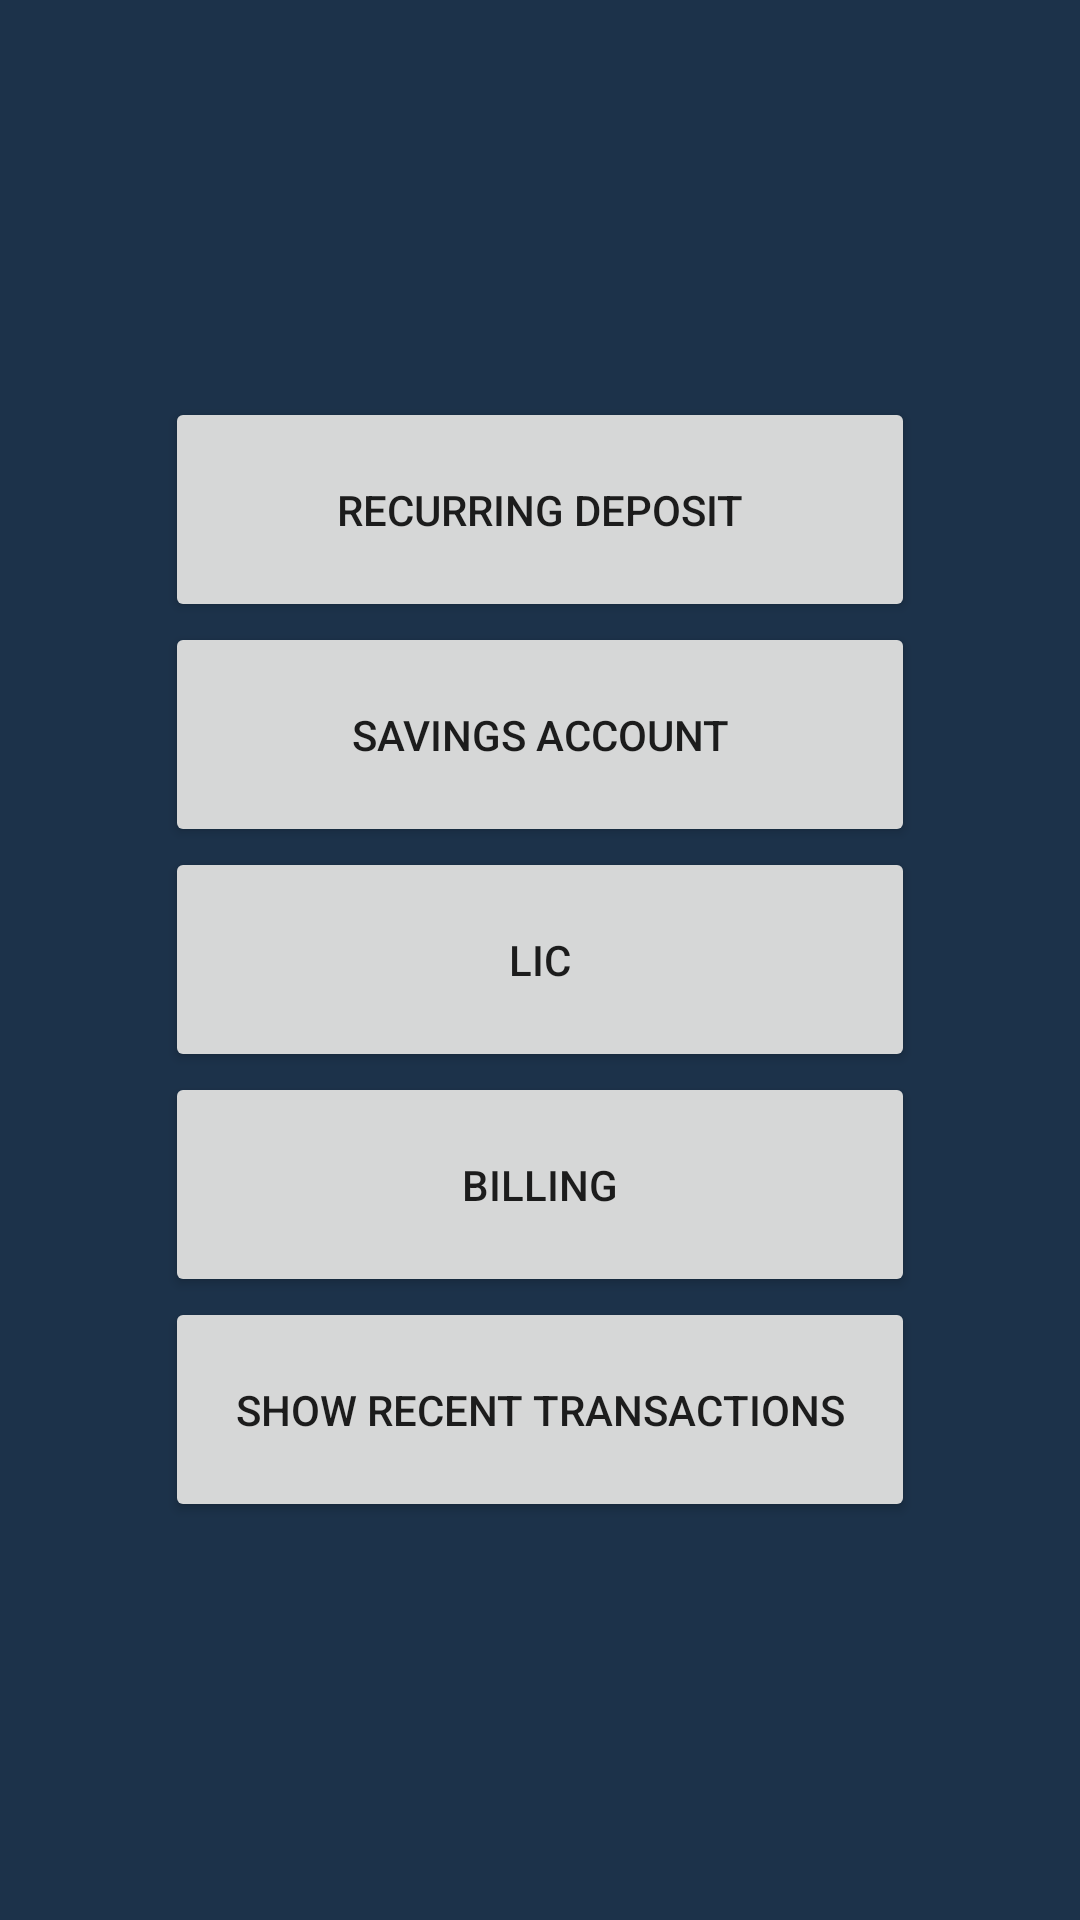

Reconstruct the res/layout file that produces this screen, plus the resources it refers to.
<!-- AndroidManifest.xml: application theme AppTheme -->
<!-- res/layout/activity_home.xml -->
<?xml version="1.0" encoding="utf-8"?>
<RelativeLayout xmlns:android="http://schemas.android.com/apk/res/android"
    xmlns:app="http://schemas.android.com/apk/res-auto"
    xmlns:tools="http://schemas.android.com/tools"
    android:layout_width="match_parent"
    android:layout_height="match_parent"

    tools:context="btventures.ledger.HomeActivity">

    <RelativeLayout
        android:layout_width="wrap_content"
        android:layout_height="wrap_content"
        android:layout_centerVertical="true"
        android:layout_centerHorizontal="true"
        >
        <include layout="@layout/activity_home_center"/>
    </RelativeLayout>
</RelativeLayout>
<!-- res/layout/activity_home_center.xml (included above) -->
<merge>

<LinearLayout xmlns:android="http://schemas.android.com/apk/res/android"
    xmlns:app="http://schemas.android.com/apk/res-auto"
    xmlns:tools="http://schemas.android.com/tools"
    android:layout_width="wrap_content"
    android:layout_height="wrap_content"
    android:orientation="vertical"
    tools:context="btventures.ledger.HomeActivity">

    <android.support.v7.widget.AppCompatButton
        android:id="@+id/RecDep"
        android:layout_width="250dp"
        android:layout_height="75dp"
        android:text="Recurring Deposit" />

    <android.support.v7.widget.AppCompatButton
        android:id="@+id/FIXDep"
        android:layout_width="250dp"
        android:layout_height="75dp"

        android:text="Savings Account" />

    <android.support.v7.widget.AppCompatButton
        android:id="@+id/LICbutton"
        android:layout_width="250dp"
        android:layout_height="75dp"

        android:text="LIC" />

    <android.support.v7.widget.AppCompatButton
        android:id="@+id/billing"

        android:layout_width="250dp"
        android:layout_height="75dp"
        android:text="Billing" />

    <android.support.v7.widget.AppCompatButton
        android:id="@+id/ShowRecentTransactions"

        android:layout_width="250dp"
        android:layout_height="75dp"
        android:text="Show Recent Transactions" />

</LinearLayout>
</merge>
<!-- resources referenced by this layout -->
<resources>
  <style name="AppTheme" parent="Theme.AppCompat.Light.DarkActionBar">
          
          <item name="colorPrimary">@color/unselected_background_color</item>
          <item name="colorPrimaryDark">@color/unselected_background_color</item>
          <item name="colorAccent">@color/popup_menu_item_text_color</item>
          <item name="android:editTextColor">@color/cardview_light_background</item>
          <item name="android:textColorHint">@color/popup_menu_item_text_color</item>
          <item name="android:windowBackground">@color/unselected_background_color</item>
          <item name="android:popupMenuStyle">@style/PopupMenu</item>
          <item name="android:itemTextAppearance">@style/itemTextStyle.AppTheme</item>
      </style>
  <color name="unselected_background_color">#1c324a</color>
  <color name="popup_menu_item_text_color">#88a5c9</color>
  <style name="PopupMenu" parent="@android:style/Widget.PopupMenu">
          <item name="android:popupBackground">@color/shadow_background_color</item>
      </style>
  <style name="itemTextStyle.AppTheme" parent="@android:style/TextAppearance.Widget.IconMenu.Item">
          <item name="android:textColor">@drawable/color_item_popup</item>
          <item name="android:textSize">11sp</item>
      </style>
  <color name="shadow_background_color">#28415f</color>
</resources>
